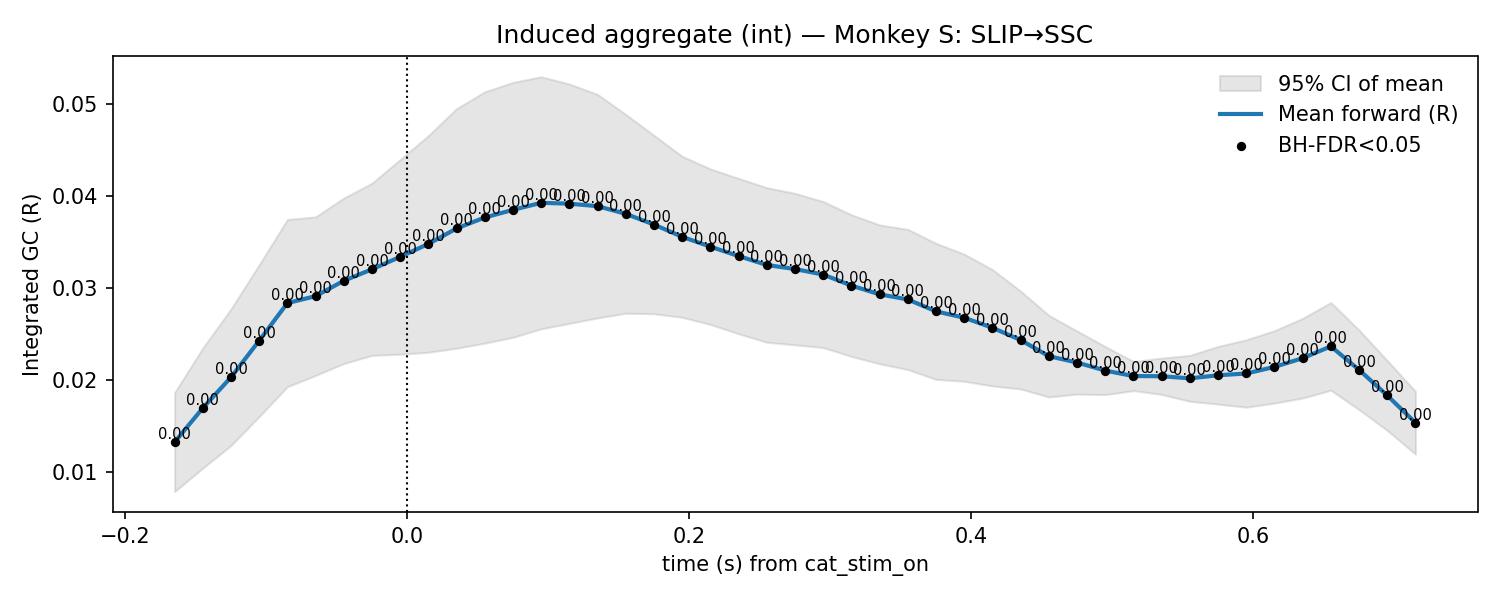

Data behind this chart, as committed beside it:
t, mu, lo, hi, p_stouffer, sig_fdr, n_sessions
-0.165, 0.01328, 0.007915, 0.01865, 0.001425, 1, 7.0
-0.145, 0.01698, 0.01046, 0.02349, 0.0002898, 1, 7.0
-0.125, 0.02032, 0.01291, 0.02773, 7.493623280840911e-05, 1, 7.0
-0.105, 0.0243, 0.01606, 0.03253, 4.943548241209683e-06, 1, 7.0
-0.085, 0.02837, 0.01929, 0.03745, 7.525418933562733e-07, 1, 7.0
-0.065, 0.02912, 0.02052, 0.03773, 3.255107394739554e-08, 1, 7.0
-0.045, 0.03079, 0.02181, 0.03977, 1.2326211162871914e-09, 1, 7.0
-0.025, 0.03204, 0.02269, 0.04138, 2.585317515624297e-10, 1, 7.0
-0.005, 0.03339, 0.02282, 0.04395, 5.032496641632633e-10, 1, 7.0
0.015, 0.03479, 0.02303, 0.04655, 1.0158259788894952e-09, 1, 7.0
0.035, 0.03647, 0.02347, 0.04947, 1.900708035407206e-09, 1, 7.0
0.055, 0.03766, 0.02402, 0.05129, 2.7438079586161734e-09, 1, 7.0
0.075, 0.03848, 0.02465, 0.05232, 2.15494699862262e-09, 1, 7.0
0.095, 0.03925, 0.02558, 0.05292, 1.0104803660482276e-09, 1, 7.0
0.115, 0.03915, 0.02616, 0.05214, 3.5363423300793784e-10, 1, 7.0
0.135, 0.03888, 0.02676, 0.05101, 1.8551205016592576e-10, 1, 7.0
0.155, 0.03805, 0.02727, 0.04884, 1.2465306564735101e-10, 1, 7.0
0.175, 0.03689, 0.02721, 0.04657, 6.611744485240933e-11, 1, 7.0
0.195, 0.03556, 0.02682, 0.04429, 5.09088327049767e-11, 1, 7.0
0.215, 0.03449, 0.02605, 0.04293, 1.9899193404171456e-11, 1, 7.0
0.235, 0.03347, 0.02504, 0.0419, 5.0614512581148574e-11, 1, 7.0
0.255, 0.0325, 0.02412, 0.04089, 8.96975826947255e-11, 1, 7.0
0.275, 0.03206, 0.02384, 0.04028, 1.969324703310349e-10, 1, 7.0
0.295, 0.03146, 0.02354, 0.03939, 5.784803747133083e-10, 1, 7.0
0.315, 0.03027, 0.02258, 0.03795, 1.3961560796360573e-08, 1, 7.0
0.335, 0.02932, 0.02179, 0.03685, 8.270407747534847e-08, 1, 7.0
0.355, 0.02876, 0.02116, 0.03637, 1.9207338042281918e-07, 1, 7.0
0.375, 0.02747, 0.02009, 0.03485, 1.0099454470502423e-06, 1, 7.0
0.395, 0.02678, 0.01988, 0.03368, 5.862784991927938e-07, 1, 7.0
0.415, 0.02569, 0.01938, 0.03201, 1.6922643329975173e-06, 1, 7.0
0.435, 0.02436, 0.01905, 0.02967, 5.836138428416682e-06, 1, 7.0
0.455, 0.02261, 0.01818, 0.02704, 7.988820855109324e-05, 1, 7.0
0.475, 0.02192, 0.01849, 0.02535, 8.913953133493635e-05, 1, 7.0
0.495, 0.02105, 0.01844, 0.02365, 0.0004069, 1, 7.0
0.515, 0.02046, 0.01887, 0.02204, 0.001227, 1, 7.0
0.535, 0.02043, 0.01846, 0.02241, 0.001805, 1, 7.0
0.555, 0.02021, 0.01771, 0.0227, 0.003039, 1, 7.0
0.575, 0.02054, 0.01741, 0.02367, 0.002498, 1, 7.0
0.595, 0.02073, 0.01707, 0.02439, 0.00218, 1, 7.0
0.615, 0.02145, 0.01752, 0.02538, 0.0005586, 1, 7.0
0.635, 0.02239, 0.01807, 0.02672, 6.541810403393189e-05, 1, 7.0
0.655, 0.02367, 0.01891, 0.02844, 4.679833123355515e-06, 1, 7.0
0.675, 0.02113, 0.01681, 0.02545, 5.6879343387494785e-06, 1, 7.0
0.695, 0.01835, 0.01455, 0.02214, 7.905839158217631e-06, 1, 7.0
0.715, 0.01539, 0.01198, 0.01879, 1.592326111166109e-05, 1, 7.0
